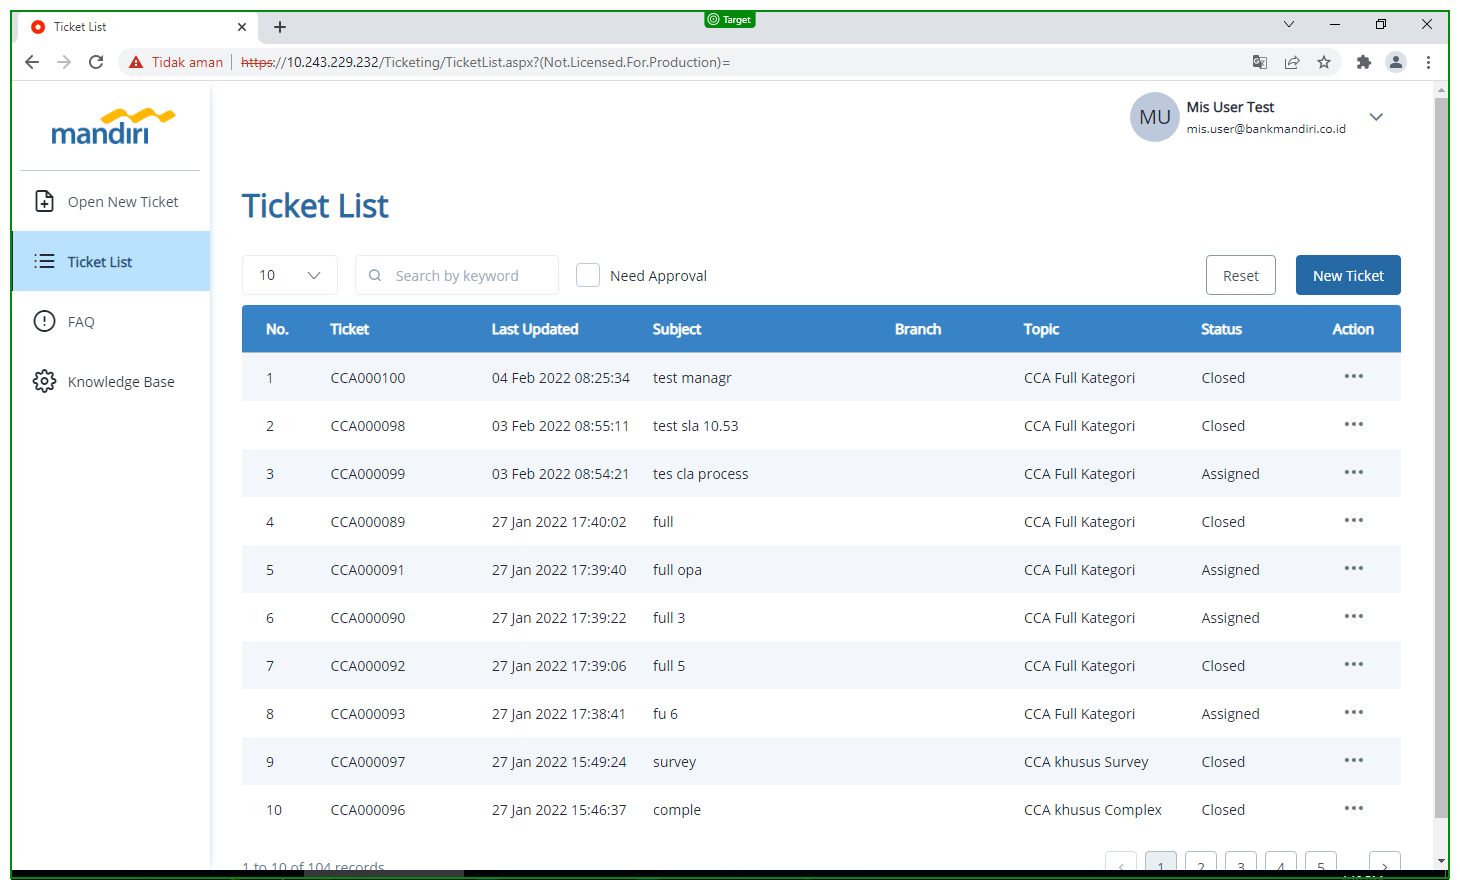
Task: CR Ticketing - MIS Online Automation Testing
Workflow: HT_Inputter

Step 1: screenshot-of

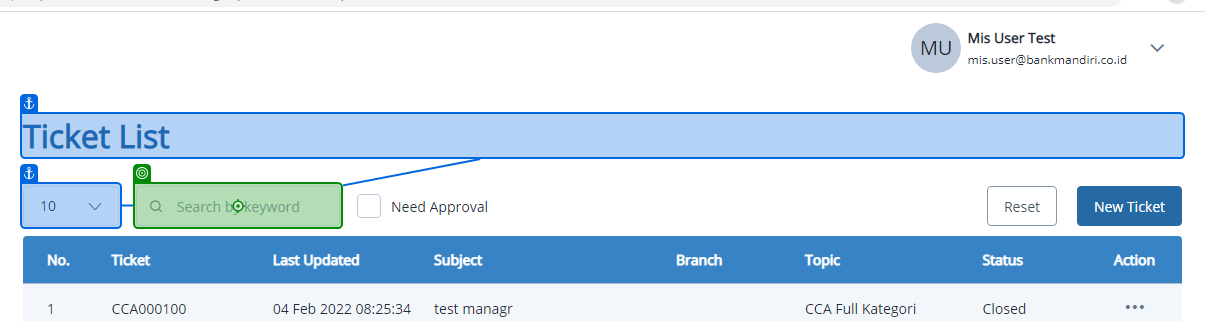
Step 2: type [keyword] into 'Search'

Step 3: click on 'Action' (no picture)

Step 4: screenshot-of (same screen as step 1)

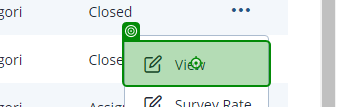
Step 5: click on 'View'

Step 6: screenshot-of (same screen as step 1)

Step 7 [then]: click on 'Closed Ticket: Button' (no picture)

Step 8: screenshot-of (same screen as step 1)

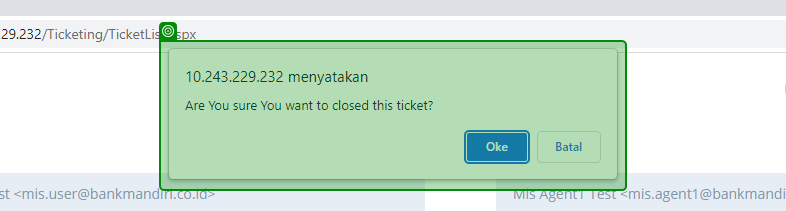
Step 9: type a value into '[number redacted] menyatak…'

Step 10: screenshot-of (same screen as step 1)

Step 11 [else]: click on 'Closed Ticket: Button' (no picture)

Step 12: screenshot-of (same screen as step 1)

Step 13: type a value into '[number redacted] menyatak…' (same screen as step 9)

Step 14: screenshot-of (same screen as step 1)

Step 15: click (no picture) (repeated 3 times)

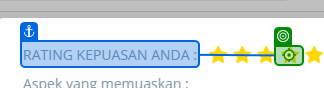
Step 18: click (repeated 9 times)

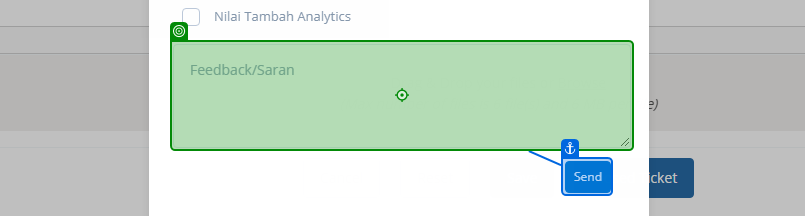
Step 27: type [feedback_survey] into 'Feedback Survey'

Step 28: screenshot-of (same screen as step 1)

Step 29: click on 'Send Survey' (no picture)

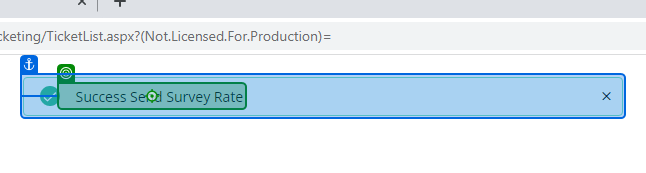
Step 30: get-text from 'Notif: Survey'

Step 31: screenshot-of (same screen as step 1)

Step 32: type [keyword] into 'Search' (same screen as step 2)

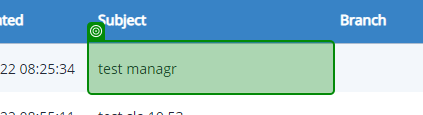
Step 33: get-text

Step 34: Use Application/Browser in window 'Ticket List' (chrome.exe) (no picture)

Step 35: screenshot-of (same screen as step 1)

Step 36: type [keyword] into 'Search' (same screen as step 2)

Step 37: get-text (same screen as step 33)

Step 38: click on 'Action' (no picture)

Step 39: screenshot-of (same screen as step 1)

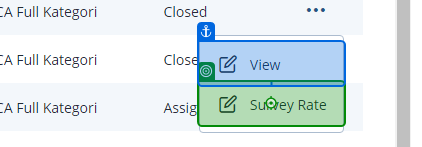
Step 40: click on 'Survey Rate'

Step 41: screenshot-of (same screen as step 1)

Step 42: click (no picture)

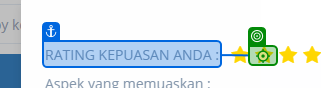
Step 43: click

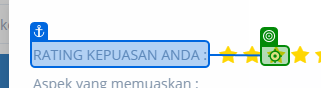
Step 44: click

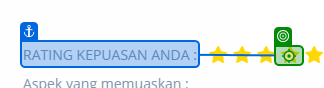
Step 45: click (repeated 2 times)

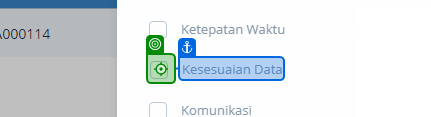
Step 47: click (repeated 2 times)

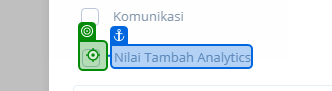
Step 49: click (repeated 5 times)

Step 54: type [feedback_survey] into 'Feedback Luar' (no picture)

Step 55: screenshot-of (same screen as step 1)

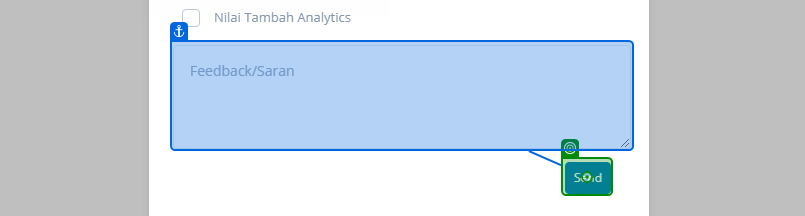
Step 56: click on 'Send Survey Luar'

Step 57: get-text from 'Notif: Survey' (same screen as step 30)

Step 58: screenshot-of (same screen as step 1)